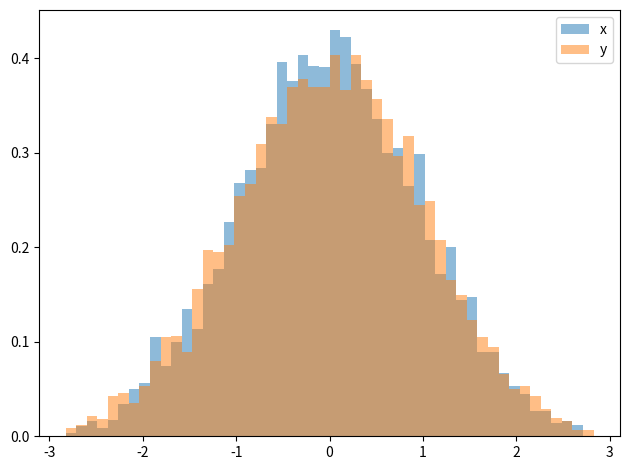
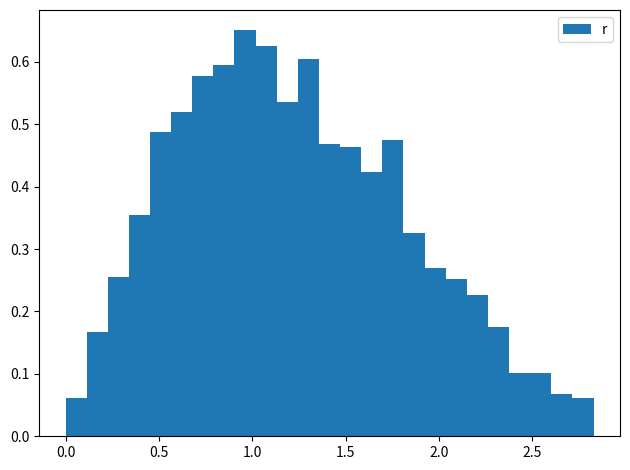
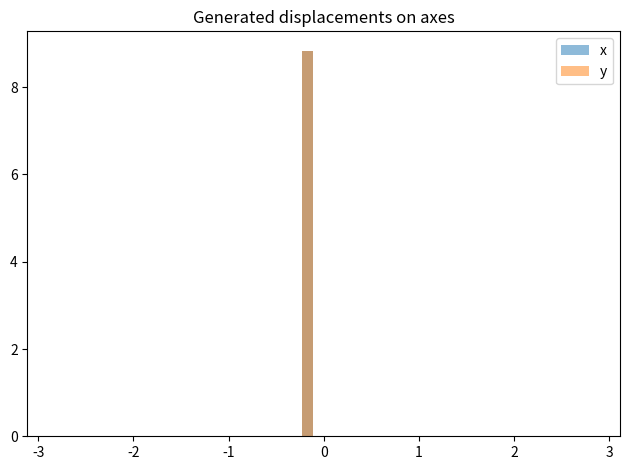
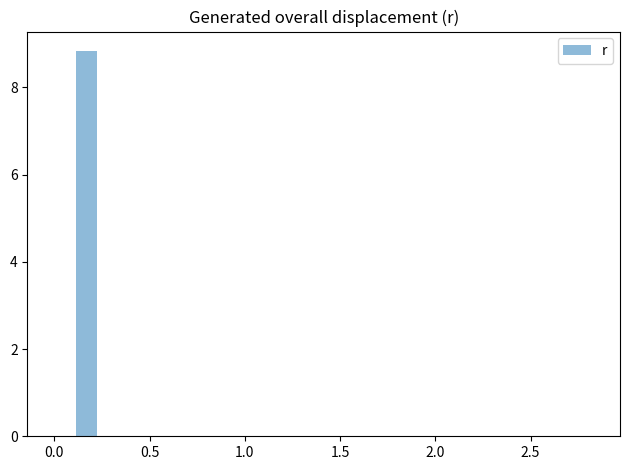

These figures' Python source, in order: (Note: this script raises an exception after producing the figures.)
# -*- coding: utf-8 -*-
"""
Simulation of diffusion / motion of microbeads.

@author: ssklykov
"""
# %% Imports
import numpy as np
import matplotlib.pyplot as plt
import os

# %% Class definition
class diffusion():
    D = 1.0  # Diffusion coefficient
    coordinates = []
    time_interval = 1.0  # could be in different physical values
    calibration = 1.0
    x_steps = np.zeros(1000, dtype=float)
    y_steps = np.zeros(1000, dtype=float)
    r = np.zeros(1000, dtype=float)
    x_generated_steps = []
    y_generated_steps = []
    r_generated = []

    def __init__(self, initial_point: list, D: float = 1.0, time_interval: float = 1.0, calibration: float = 1.0):
        """
        Initialization of the class for generation of 2D diffusion movement.

        Parameters
        ----------
        initial_point : list
            Initial coordinates of a bead in the form [x, y] or [i, j].
        D : float, optional
            Diffusion coefficient. Take care for selection of its physical units! The default is 1.0.
        time_interval : float, optional
            Time interval between steps or simulated frames. The default is 1.0.
        calibration: float, optional
            Calibration parameter for transferring steps in nm or um into pixels for drawing a bead on a scene.
            So, the unit is [pixel/nm or pixel/um]. The default is 1.0.

        Raises
        ------
        ValueError
            If initial point is specified in the form other than [x: Number, y: Number].

        Returns
        -------
        None.

        """
        self.D = D
        self.time_interval = time_interval
        self.calibration = calibration
        if len(initial_point) == 2:
            self.coordinates.append(initial_point)
            # print(self.coordinates)
        else:
            raise ValueError("Initial point should contain initial coordinates of a bead in form like [x, y]")

    def get_next_point(self) -> list:
        # Simulation for each coordinate in the approximated relation: r ~= sqrt(2)*x or r ~= sqrt(2)*y
        # The equation from Qian, et al. (1991) is IN CONTRADICTION with referrenced equation of S. Chandrasekhar (1943)
        # Therefore, the equation from the original (1943) paper will be used!
        sigma = np.sqrt(2.0*self.D*self.time_interval)  # from the Chandrasekhar's paper for random walk along 1D
        # k - because of coordinates x, y - independent and summed in displacement vector r
        k = 1/(np.sqrt(2))
        # k = 1/(2*sigma*np.sqrt(np.pi))  # coefficient for conformity with the equation from Qian, et al. (1991) WRONG
        # print(sigma, k)
        x_step = k*np.random.normal(0, sigma)
        x_step *= self.calibration
        y_step = k*np.random.normal(0, sigma)
        y_step *= self.calibration
        # rounding for trimming unnecessary precision (the values provided in pixels, extra precision could be overkill)
        x_step = np.round(x_step, 3)
        y_step = np.round(y_step, 3)
        self.x_generated_steps.append(x_step)
        self.y_generated_steps.append(y_step)
        r = np.round(np.sqrt(x_step**2 + y_step**2), 3)
        self.r_generated.append(r)
        # print(x_step, y_step, r)
        x_next = self.coordinates[len(self.coordinates)-1][0] + x_step
        y_next = self.coordinates[len(self.coordinates)-1][1] + y_step
        # print(self.coordinates[len(self.coordinates)-1])
        # print(x_next, y_next)
        self.coordinates.append([x_next, y_next])
        return [x_next, y_next]

    def get_statistics(self, size: int = 1000):
        """Plotting the example of generated x,y steps and displacements r."""
        # The equation for 1D random walk from the Chandrasekhar's paper (1943) is used for simulate 1D diffusion step
        sigma = np.sqrt(2.0*self.D*self.time_interval)
        k = 1/(np.sqrt(2))
        if (size > 0) and (size != 1000):
            self.x_steps = np.zeros(size, dtype=float)
            self.y_steps = np.zeros(1000, dtype=float)
            self.r = np.zeros(1000, dtype=float)
        self.x_steps = self.calibration*k*np.random.normal(0, sigma, size)
        self.y_steps = self.calibration*k*np.random.normal(0, sigma, size)
        # Attention: below only additional brackets help to compute the euclidian radius on the arrays at once!
        self.r = np.sqrt((np.power(self.x_steps, 2)) + (np.power(self.y_steps, 2)))
        plt.figure()
        nSteps = 50
        iStep = float(4*sigma/nSteps)
        bins = [-2*sigma + iStep*i for i in range(nSteps+1)]
        # Plotting of histograms for checking of distrubition with defined size
        plt.hist(self.x_steps, bins=bins, density=True, alpha=0.5, label='x')
        plt.hist(self.y_steps, bins=bins, density=True, alpha=0.5, label='y')
        plt.legend(loc='upper right')
        plt.tight_layout()
        plt.figure()
        bins = [iStep*i for i in range(int(nSteps/2) + 1)]
        # print(bins)
        plt.hist(self.r, bins=bins, density=True, label='r')
        plt.legend(loc='upper right')
        plt.tight_layout()

    def save_generated_stat(self, save_figures: bool = False, save_stats: bool = True):
        plt.figure()
        plt.title("Generated displacements on axes")
        sigma = np.sqrt(2.0*self.D*self.time_interval)
        nSteps = 50
        iStep = float(4*sigma/nSteps)
        bins = [-2*sigma + iStep*i for i in range(nSteps+1)]
        plt.hist(self.x_generated_steps, bins=bins, density=True, alpha=0.5, label='x')
        plt.hist(self.y_generated_steps, bins=bins, density=True, alpha=0.5, label='y')
        plt.legend(loc='upper right')
        plt.tight_layout()
        scriptFolder = os.getcwd()
        default_folder = "tests"
        default_path_for_saving = os.path.join(scriptFolder, default_folder)
        if save_figures:
            default_name = "X,Y histograms.png"
            path = os.path.join(default_path_for_saving, default_name)
            plt.savefig(path, dpi=300)
            plt.close()
        plt.figure()
        plt.title("Generated overall displacement (r)")
        sigma = np.sqrt(2.0*self.D*self.time_interval)
        nSteps = 25
        iStep = float(2*sigma/nSteps)
        bins = [iStep*i for i in range(nSteps+1)]
        plt.hist(self.r_generated, bins=bins, density=True, alpha=0.5, label='r')
        plt.legend(loc='upper right')
        plt.tight_layout()
        if save_figures:
            default_name = "r histogram.png"
            path = os.path.join(default_path_for_saving, default_name)
            plt.savefig(path, dpi=300)
            plt.close()
        # Saving all generated displacements as primitive txt files
        if save_stats:
            default_name = "x.txt"
            # Open and create the txt file if it didn't exist before opening and writing the generated files there
            with open(os.path.join(default_path_for_saving, default_name), 'w') as textfile:
                string_numbers = str(self.x_generated_steps)
                # Cutting out all unnecessary signs
                string_numbers = string_numbers.replace('[', '')
                string_numbers = string_numbers.replace(']', '')
                string_numbers = string_numbers.replace(',', '')
                # print(string_numbers)
                textfile.write(string_numbers)
            default_name = "y.txt"
            # Open and create the txt file if it didn't exist before opening and writing the generated files there
            with open(os.path.join(default_path_for_saving, default_name), 'w') as textfile:
                string_numbers = str(self.y_generated_steps)
                # Cutting out all unnecessary signs
                string_numbers = string_numbers.replace('[', '')
                string_numbers = string_numbers.replace(']', '')
                string_numbers = string_numbers.replace(',', '')
                # print(string_numbers)
                textfile.write(string_numbers)
            default_name = "r.txt"
            # Open and create the txt file if it didn't exist before opening and writing the generated files there
            with open(os.path.join(default_path_for_saving, default_name), 'w') as textfile:
                string_numbers = str(self.r_generated)
                # Cutting out all unnecessary signs
                string_numbers = string_numbers.replace('[', '')
                string_numbers = string_numbers.replace(']', '')
                string_numbers = string_numbers.replace(',', '')
                # print(string_numbers)
                textfile.write(string_numbers)


# %% Testing
if __name__ == '__main__':
    diff = diffusion([0, 0])
    diff.get_next_point()
    diff.get_statistics(5000)
    diff.save_generated_stat()
